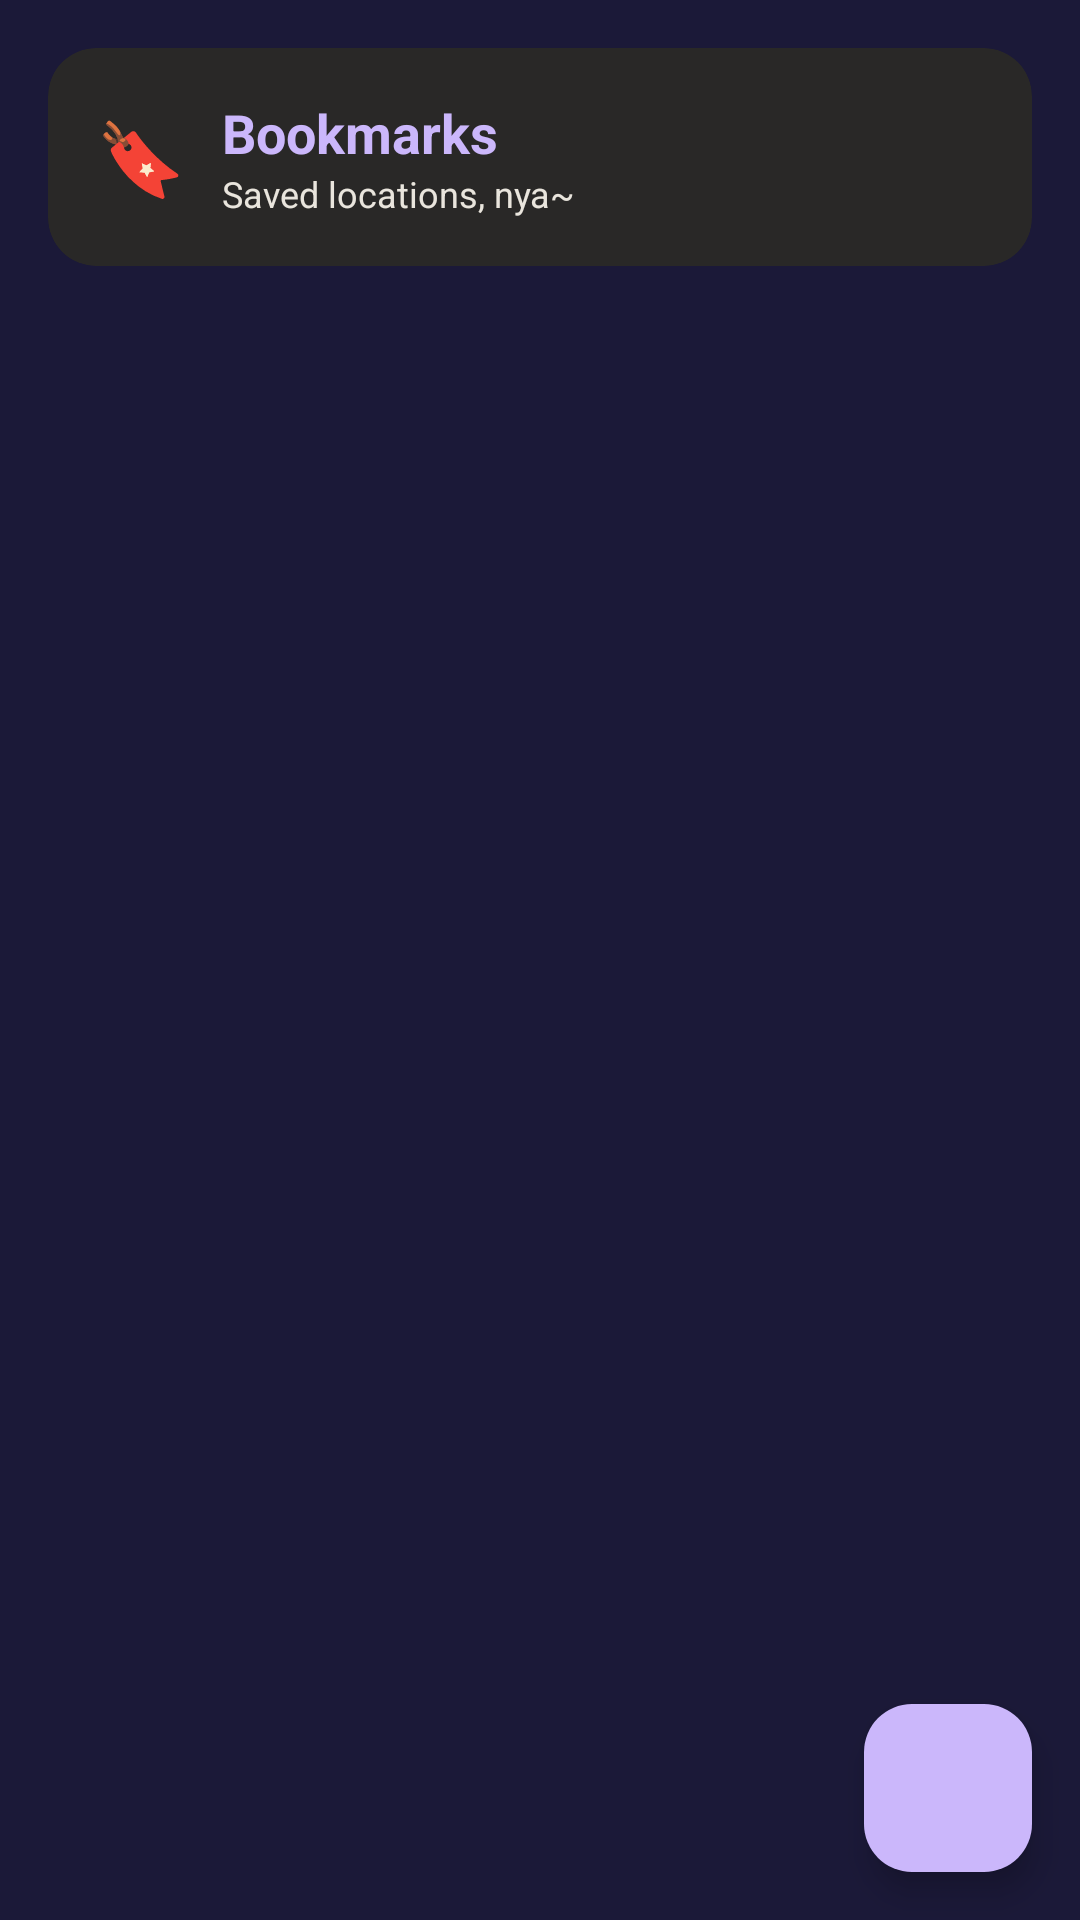

Here is an Android app screen rendered from its layout file. Give the layout XML and the strings, colors and styles it references.
<!-- AndroidManifest.xml: application theme Theme.NekoGps -->
<!-- res/layout/activity_bookmarks.xml -->
<?xml version="1.0" encoding="utf-8"?>
<androidx.constraintlayout.widget.ConstraintLayout xmlns:android="http://schemas.android.com/apk/res/android"
    xmlns:app="http://schemas.android.com/apk/res-auto"
    xmlns:tools="http://schemas.android.com/tools"
    android:layout_width="match_parent"
    android:layout_height="match_parent"
    android:background="#1b1938"
    tools:context=".features.bookmarks.BookmarkActivity">

    
    <androidx.cardview.widget.CardView
        android:id="@+id/cvHeader"
        android:layout_width="match_parent"
        android:layout_height="wrap_content"
        android:layout_margin="16dp"
        app:cardBackgroundColor="#292827"
        app:cardCornerRadius="16dp"
        app:cardElevation="0dp"
        app:strokeColor="#cbb7fb"
        app:strokeWidth="1dp"
        app:layout_constraintTop_toTopOf="parent">

        <LinearLayout
            android:layout_width="match_parent"
            android:layout_height="wrap_content"
            android:orientation="horizontal"
            android:padding="16dp"
            android:gravity="center_vertical">

            <TextView
                android:layout_width="wrap_content"
                android:layout_height="wrap_content"
                android:text="🔖"
                android:textSize="24sp"
                android:layout_marginEnd="12dp" />

            <LinearLayout
                android:layout_width="0dp"
                android:layout_height="wrap_content"
                android:layout_weight="1"
                android:orientation="vertical">

                <TextView
                    android:layout_width="wrap_content"
                    android:layout_height="wrap_content"
                    android:text="Bookmarks"
                    android:textColor="#cbb7fb"
                    android:textSize="18sp"
                    android:textStyle="bold" />

                <TextView
                    android:layout_width="wrap_content"
                    android:layout_height="wrap_content"
                    android:text="Saved locations, nya~"
                    android:textColor="#e9e5dd"
                    android:textSize="12sp" />
            </LinearLayout>
        </LinearLayout>
    </androidx.cardview.widget.CardView>

    
    <androidx.recyclerview.widget.RecyclerView
        android:id="@+id/rvBookmarks"
        android:layout_width="match_parent"
        android:layout_height="0dp"
        android:layout_margin="16dp"
        android:clipToPadding="false"
        app:layout_constraintTop_toBottomOf="@id/cvHeader"
        app:layout_constraintBottom_toBottomOf="parent"
        tools:listitem="@layout/item_bookmark" />

    
    <TextView
        android:id="@+id/tvEmptyState"
        android:layout_width="wrap_content"
        android:layout_height="wrap_content"
        android:text="No bookmarks yet\nTap + to add one!"
        android:textAlignment="center"
        android:textColor="#714cb6"
        android:textSize="16sp"
        android:visibility="gone"
        app:layout_constraintTop_toTopOf="parent"
        app:layout_constraintBottom_toBottomOf="parent"
        app:layout_constraintStart_toStartOf="parent"
        app:layout_constraintEnd_toEndOf="parent" />

    
    <com.google.android.material.floatingactionbutton.FloatingActionButton
        android:id="@+id/fabAddBookmark"
        android:layout_width="wrap_content"
        android:layout_height="wrap_content"
        android:layout_margin="16dp"
        android:contentDescription="Add Bookmark"
        app:backgroundTint="#cbb7fb"
        app:tint="#1b1938"
        app:srcCompat="@drawable/ic_marker"
        app:layout_constraintBottom_toBottomOf="parent"
        app:layout_constraintEnd_toEndOf="parent" />

</androidx.constraintlayout.widget.ConstraintLayout>
<!-- res/layout/item_bookmark.xml (included above) -->
<?xml version="1.0" encoding="utf-8"?>
<androidx.cardview.widget.CardView xmlns:android="http://schemas.android.com/apk/res/android"
    xmlns:app="http://schemas.android.com/apk/res-auto"
    android:layout_width="match_parent"
    android:layout_height="wrap_content"
    android:layout_marginHorizontal="16dp"
    android:layout_marginVertical="4dp"
    app:cardBackgroundColor="#292827"
    app:cardCornerRadius="12dp"
    app:cardElevation="0dp"
    app:strokeColor="#cbb7fb"
    app:strokeWidth="1dp">

    <LinearLayout
        android:layout_width="match_parent"
        android:layout_height="wrap_content"
        android:orientation="vertical"
        android:padding="12dp">

        <LinearLayout
            android:layout_width="match_parent"
            android:layout_height="wrap_content"
            android:orientation="horizontal"
            android:gravity="center_vertical">

            <TextView
                android:id="@+id/tvBookmarkCategory"
                android:layout_width="wrap_content"
                android:layout_height="wrap_content"
                android:text="📍 Custom"
                android:textColor="#714cb6"
                android:textSize="12sp"
                android:layout_marginEnd="8dp" />

            <TextView
                android:id="@+id/tvBookmarkName"
                android:layout_width="0dp"
                android:layout_height="wrap_content"
                android:layout_weight="1"
                android:text="Bookmark Name"
                android:textColor="#cbb7fb"
                android:textSize="16sp"
                android:textStyle="bold" />
        </LinearLayout>

        <TextView
            android:id="@+id/tvBookmarkDescription"
            android:layout_width="match_parent"
            android:layout_height="wrap_content"
            android:text="Description"
            android:textColor="#e9e5dd"
            android:textSize="14sp"
            android:layout_marginTop="4dp" />

        <TextView
            android:id="@+id/tvBookmarkCoordinates"
            android:layout_width="match_parent"
            android:layout_height="wrap_content"
            android:text="0.00000, 0.00000"
            android:textColor="#dcd7d3"
            android:textSize="11sp"
            android:layout_marginTop="2dp" />

        <LinearLayout
            android:layout_width="match_parent"
            android:layout_height="wrap_content"
            android:orientation="horizontal"
            android:layout_marginTop="8dp">

            <com.google.android.material.button.MaterialButton
                android:id="@+id/btnNavigateToBookmark"
                android:layout_width="0dp"
                android:layout_height="wrap_content"
                android:layout_weight="1"
                android:layout_marginEnd="4dp"
                android:text="Navigate"
                android:textSize="12sp"
                app:backgroundTint="#cbb7fb"
                android:textColor="#1b1938"
                app:cornerRadius="8dp" />

            <com.google.android.material.button.MaterialButton
                android:id="@+id/btnDeleteBookmark"
                android:layout_width="0dp"
                android:layout_height="wrap_content"
                android:layout_weight="1"
                android:layout_marginStart="4dp"
                android:text="Delete"
                android:textSize="12sp"
                app:backgroundTint="#F44336"
                android:textColor="#ffffff"
                app:cornerRadius="8dp" />
        </LinearLayout>
    </LinearLayout>
</androidx.cardview.widget.CardView>
<!-- resources referenced by this layout -->
<resources>
  <style name="Theme.NekoGps" parent="Theme.Material3.DayNight.NoActionBar">
          <item name="colorPrimary">@color/lavender_glow</item>
          <item name="colorPrimaryVariant">@color/mysteria_purple</item>
          <item name="colorOnPrimary">@color/mysteria_purple</item>
          <item name="colorSecondary">@color/amethyst_link</item>
          <item name="colorOnSecondary">@color/pure_white</item>
          <item name="android:colorBackground">@color/mysteria_purple</item>
          <item name="colorSurface">@color/charcoal_ink</item>
          <item name="colorOnSurface">@color/warm_cream</item>
          <item name="android:statusBarColor">@color/mysteria_purple</item>
          <item name="android:navigationBarColor">@color/mysteria_purple</item>
          <item name="android:windowLightStatusBar">false</item>
          <item name="materialAlertDialogTheme">@style/Theme.NekoGps.Dialog</item>
      </style>
  <color name="lavender_glow">#cbb7fb</color>
  <color name="mysteria_purple">#1b1938</color>
  <color name="amethyst_link">#714cb6</color>
  <color name="pure_white">#ffffff</color>
  <color name="charcoal_ink">#292827</color>
  <color name="warm_cream">#e9e5dd</color>
  <style name="Theme.NekoGps.Dialog" parent="ThemeOverlay.Material3.MaterialAlertDialog">
          <item name="colorPrimary">@color/lavender_glow</item>
          <item name="colorSurface">@color/charcoal_ink</item>
          <item name="colorOnSurface">@color/warm_cream</item>
      </style>
</resources>
